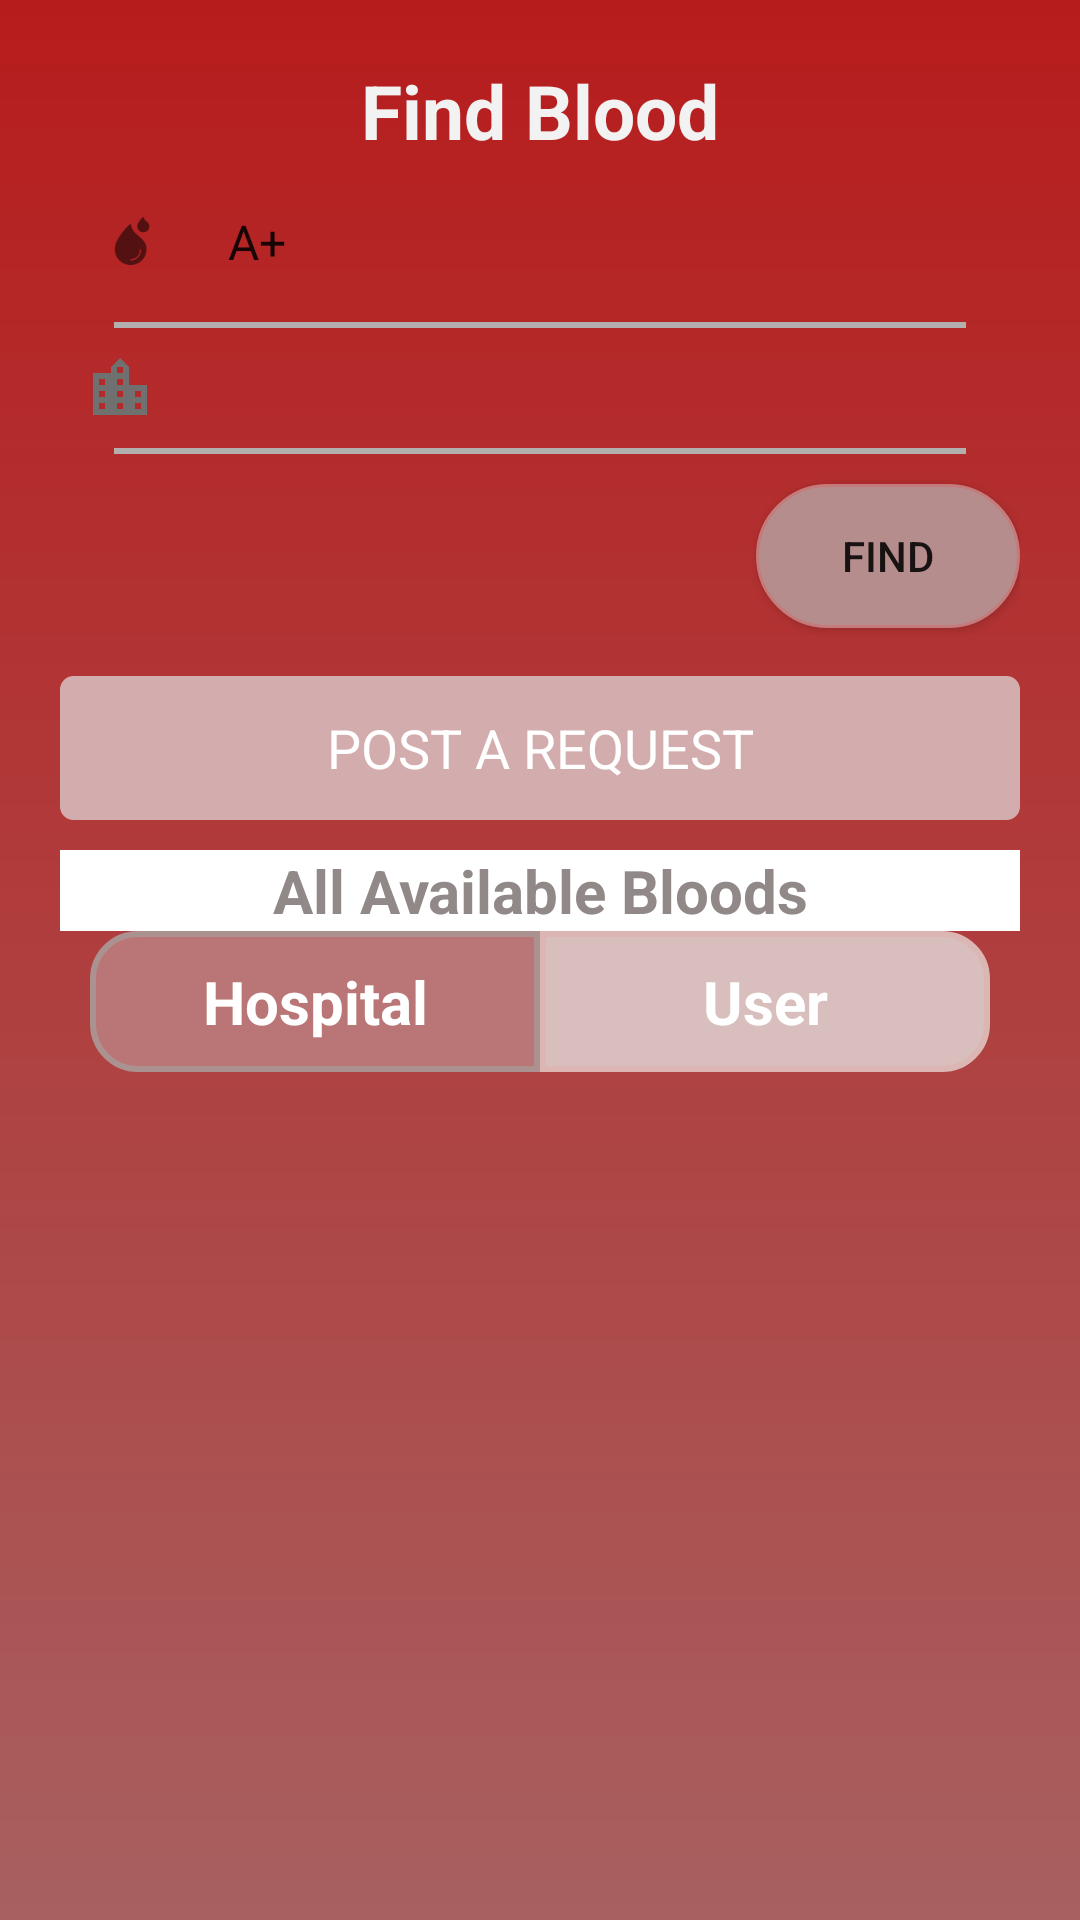

Here is an Android app screen rendered from its layout file. Give the layout XML and the strings, colors and styles it references.
<!-- AndroidManifest.xml: application theme Theme.BloodBank -->
<!-- res/layout/findblood_fragment.xml -->
<?xml version="1.0" encoding="utf-8"?>
<LinearLayout
    xmlns:android="http://schemas.android.com/apk/res/android"
    xmlns:app="http://schemas.android.com/apk/res-auto"
    xmlns:tools="http://schemas.android.com/tools"
    android:layout_width="match_parent"
    android:layout_height="match_parent"
    android:background="@drawable/gradient_bg"
    android:orientation="vertical">



        <LinearLayout

            android:layout_width="match_parent"
            android:orientation="vertical"


            android:layout_margin="20dp"
            android:layout_height="match_parent">





            <TextView
                android:layout_width="match_parent"
                android:layout_height="wrap_content"
                android:gravity="center"
                android:textStyle="bold"
                android:textSize="25dp"
                android:textColor="#F3F2F2"

                android:text="Find Blood">
            </TextView>







            <LinearLayout
                android:layout_width="match_parent"
                android:layout_height="wrap_content"
                android:orientation="horizontal"
                android:padding="8dp">
                <ImageView


                    android:layout_width="wrap_content"
                    android:layout_height="wrap_content"
                    android:background="@drawable/ic_blood"
                    android:layout_gravity="center"></ImageView>
                <Spinner

                    android:id="@+id/find_blood"
                    android:layout_width="match_parent"
                    android:layout_height="wrap_content"

                    android:entries="@array/bloodgroup"

                    android:scrollbarStyle="insideInset"
                    android:background="@android:color/transparent"
                    android:drawablePadding="12dp"
                    android:padding="8dp"
                    android:textColor="#FFFFFF"

                    />
            </LinearLayout>
            <View
                android:layout_marginLeft="18dp"
                android:layout_marginRight="18dp"
                android:layout_width="match_parent"
                android:layout_height="2dp"
                android:background="#B3AFAF" />
            <LinearLayout
                android:layout_width="match_parent"
                android:layout_height="wrap_content"
                android:orientation="horizontal"
                android:padding="8dp">
                <ImageView


                    android:layout_width="wrap_content"
                    android:layout_height="wrap_content"
                    android:background="@drawable/ic_location_city_24dp"
                    android:layout_gravity="center"></ImageView>
                <Spinner

                    android:id="@+id/find_city"
                    android:layout_width="match_parent"
                    android:layout_height="wrap_content"



                    android:scrollbarStyle="insideInset"
                    android:background="@android:color/transparent"
                    android:drawablePadding="12dp"
                    android:padding="8dp"
                    android:textColor="#FFFFFF"

                    />

            </LinearLayout>
            <View
                android:layout_marginLeft="18dp"
                android:layout_marginRight="18dp"
                android:layout_width="match_parent"
                android:layout_height="2dp"
                android:background="#B3AFAF" />
<Button
    android:id="@+id/find"
    android:layout_marginTop="10dp"
    app:backgroundTint="@null"
    android:layout_width="wrap_content"
    android:layout_height="wrap_content"
    android:text="Find"
    android:background="@drawable/find_bg"
    android:layout_gravity="right"></Button>

            <Button
                app:backgroundTint="@null"
                android:id="@+id/btn_post_req"
                style="@style/TextAppearance.AppCompat.Body1"
                android:layout_width="match_parent"
                android:layout_height="wrap_content"
                android:layout_marginTop="16dp"
                android:background="@drawable/post_req_bg"
                android:clickable="true"

                android:text="Post a Request"
                android:textColor="#fff"
                android:textSize="18sp" />




            <TextView
                android:layout_marginTop="10dp"
                android:layout_width="match_parent"
                android:layout_height="wrap_content"
                android:text="All Available Bloods"
                android:textColor="#918888"
                android:textStyle="bold"
                android:textSize="20dp"
                android:background="@color/colorPrimary"
                android:gravity="center"/>
            <LinearLayout
                android:layout_width="match_parent"
                android:layout_height="wrap_content"
                android:gravity="center">
                <TextView
                    android:id="@+id/hospital_login"
                    android:padding="10dp"
                    android:textStyle="bold"
                    android:layout_width="150dp"
                    android:layout_height="wrap_content"
                    android:text="Hospital"
                    android:textAlignment="center"
                    android:background="@drawable/tab_left_selected"
                    android:textSize="20sp"
                    android:textColor="@color/colorPrimary"
                    />
                <TextView
                    android:id="@+id/user_login"
                    android:padding="10dp"
                    android:textStyle="bold"
                    android:textAlignment="center"
                    android:layout_width="150dp"
                    android:layout_height="wrap_content"
                    android:text="User"
                    android:background="@drawable/tab_right"
                    android:textSize="20sp"
                    android:textColor="@color/colorPrimary"
                    />

            </LinearLayout>

            <androidx.fragment.app.FragmentContainerView
                android:id="@+id/blood_fragment"

                android:layout_width="match_parent"
                android:layout_height="match_parent"

                />


</LinearLayout>
</LinearLayout>
<!-- resources referenced by this layout -->
<resources>
  <string-array name="bloodgroup">
          <item>A+</item>
          <item>O+</item>
          <item>B+</item>
          <item>AB+</item>
          <item>A-</item>
          <item>O-</item>
          <item>B-</item>
          <item>AB-</item>
      </string-array>
  <color name="colorPrimary">#FFFFFF</color>
  <!-- drawable find_bg (drawable) -->
  <?xml version="1.0" encoding="utf-8"?>
  <shape xmlns:android="http://schemas.android.com/apk/res/android">
  
  
      <stroke
          android:width="1dp"
          android:color="#C57B7B"/>
      <corners
          android:radius="40dp" />
  
      <padding
          android:left="1dp"
          android:right="1dp"
          android:top="1dp"
          android:bottom="1dp"/>
  
      <solid android:color="#B68D8D"/>
  
  </shape>
  <!-- drawable gradient_bg (drawable) -->
  <?xml version="1.0" encoding="utf-8"?>
  <shape xmlns:android="http://schemas.android.com/apk/res/android">
      <gradient
          android:type="linear"
          android:angle="120"
          android:startColor="#B71C1C"
          android:endColor="#A86060" />
  </shape>
  <!-- drawable ic_blood: png bitmap (drawable-hdpi, 739 bytes) -->
  <!-- drawable ic_location_city_24dp (drawable) -->
  <vector xmlns:android="http://schemas.android.com/apk/res/android"
          android:width="24dp"
          android:height="24dp"
          android:viewportWidth="24.0"
          android:viewportHeight="24.0">
      <path
          android:fillColor="#707070"
          android:pathData="M15,11L15,5l-3,-3 -3,3v2L3,7v14h18L21,11h-6zM7,19L5,19v-2h2v2zM7,15L5,15v-2h2v2zM7,11L5,11L5,9h2v2zM13,19h-2v-2h2v2zM13,15h-2v-2h2v2zM13,11h-2L11,9h2v2zM13,7h-2L11,5h2v2zM19,19h-2v-2h2v2zM19,15h-2v-2h2v2z"/>
  </vector>
  <!-- drawable post_req_bg (drawable) -->
  <?xml version="1.0" encoding="utf-8"?>
  <shape xmlns:android="http://schemas.android.com/apk/res/android">
  
  
      <stroke
          android:width="1dp"
          android:color="#D3ADAD"/>
      <corners
          android:radius="4dp" />
  
      <padding
          android:left="1dp"
          android:right="1dp"
          android:top="1dp"
          android:bottom="1dp"/>
  
      <solid android:color="#D3ADAD"/>
  
  </shape>
  <!-- drawable tab_left_selected (drawable-xxhdpi) -->
  <?xml version="1.0" encoding="utf-8"?>
  <shape xmlns:android="http://schemas.android.com/apk/res/android"
      android:shape="rectangle" >
  
  
      <solid
          android:color="#BA7676"/>
  
      <corners android:bottomLeftRadius="15dp"
          android:topLeftRadius="15dp"
          android:bottomRightRadius="0dp"
          android:topRightRadius="0dp" />
  
      <stroke
          android:width="2dp"
          android:color="#AC9191"/>
  
  </shape>
  <!-- drawable tab_right (drawable-xxhdpi) -->
  <?xml version="1.0" encoding="utf-8"?>
  <shape xmlns:android="http://schemas.android.com/apk/res/android"
      android:shape="rectangle" >
  
  
      <solid
          android:color="#D8BEBC"/>
  
      <corners android:bottomLeftRadius="0dp"
          android:topLeftRadius="0dp"
          android:bottomRightRadius="15dp"
          android:topRightRadius="15dp" />
  
      <stroke
          android:width="2dp"
          android:color="#DCB6B3"/>
  
  </shape>
  <style name="Theme.BloodBank" parent="Theme.MaterialComponents.Light.NoActionBar">
          
          <item name="colorPrimary">@color/purple_500</item>
          <item name="colorPrimaryVariant">@color/purple_700</item>
          <item name="colorOnPrimary">@color/white</item>
          
          <item name="colorSecondary">@color/teal_200</item>
          <item name="colorSecondaryVariant">@color/teal_700</item>
          <item name="colorOnSecondary">@color/black</item>
          
          <item name="android:statusBarColor" tools:targetApi="l">?attr/colorPrimaryVariant</item>
          
      </style>
  <color name="purple_500">#FF6200EE</color>
  <color name="purple_700">#FF3700B3</color>
  <color name="white">#FFFFFFFF</color>
  <color name="teal_200">#FF03DAC5</color>
  <color name="teal_700">#FF018786</color>
  <color name="black">#FF000000</color>
</resources>
